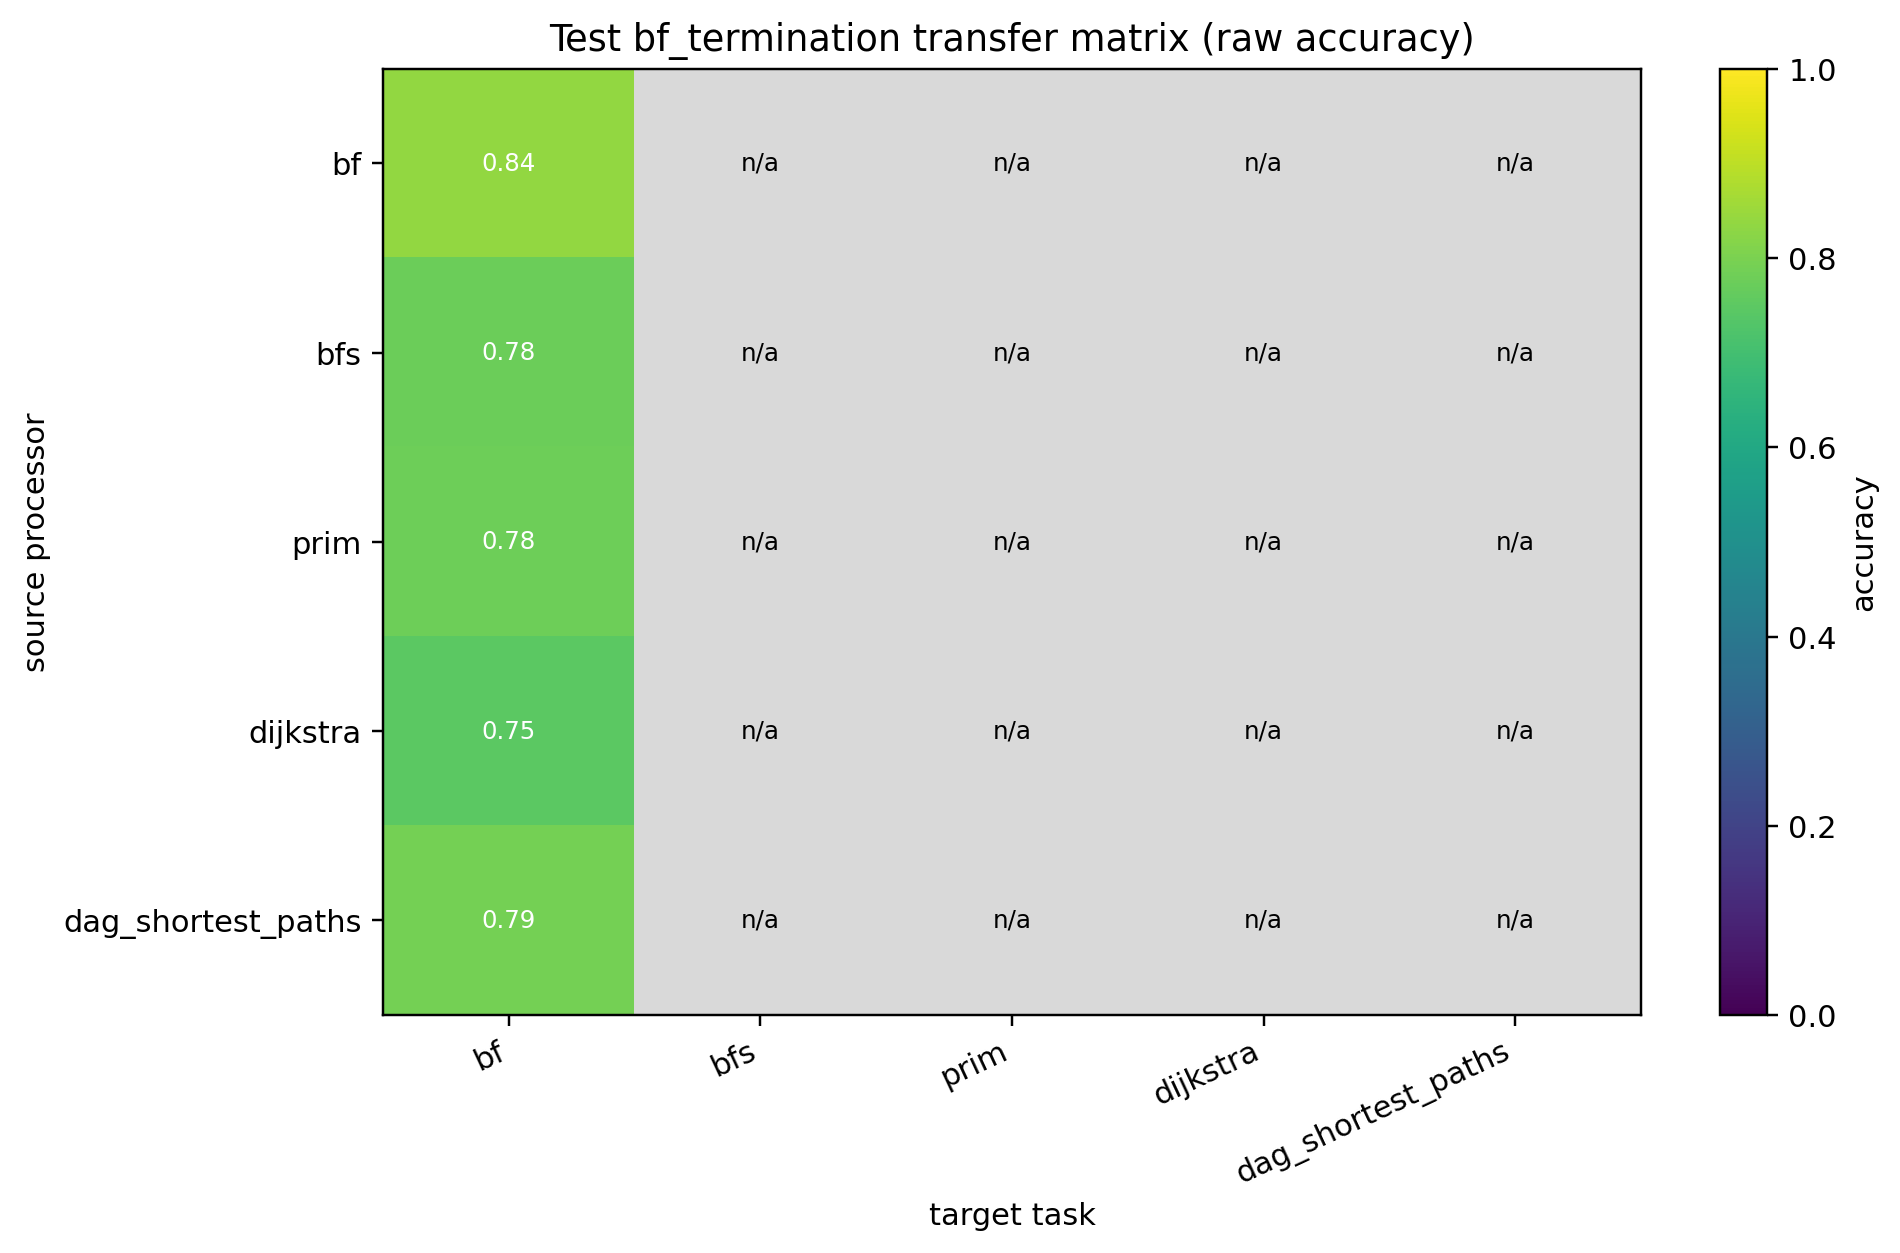

The file beside this chart, header and first rows:
source, bf, bfs, prim, dijkstra, dag_shortest_paths
bf, 0.8396, , , , 
bfs, 0.7762, , , , 
prim, 0.7807, , , , 
dijkstra, 0.7474, , , , 
dag_shortest_paths, 0.7927, , , , 
